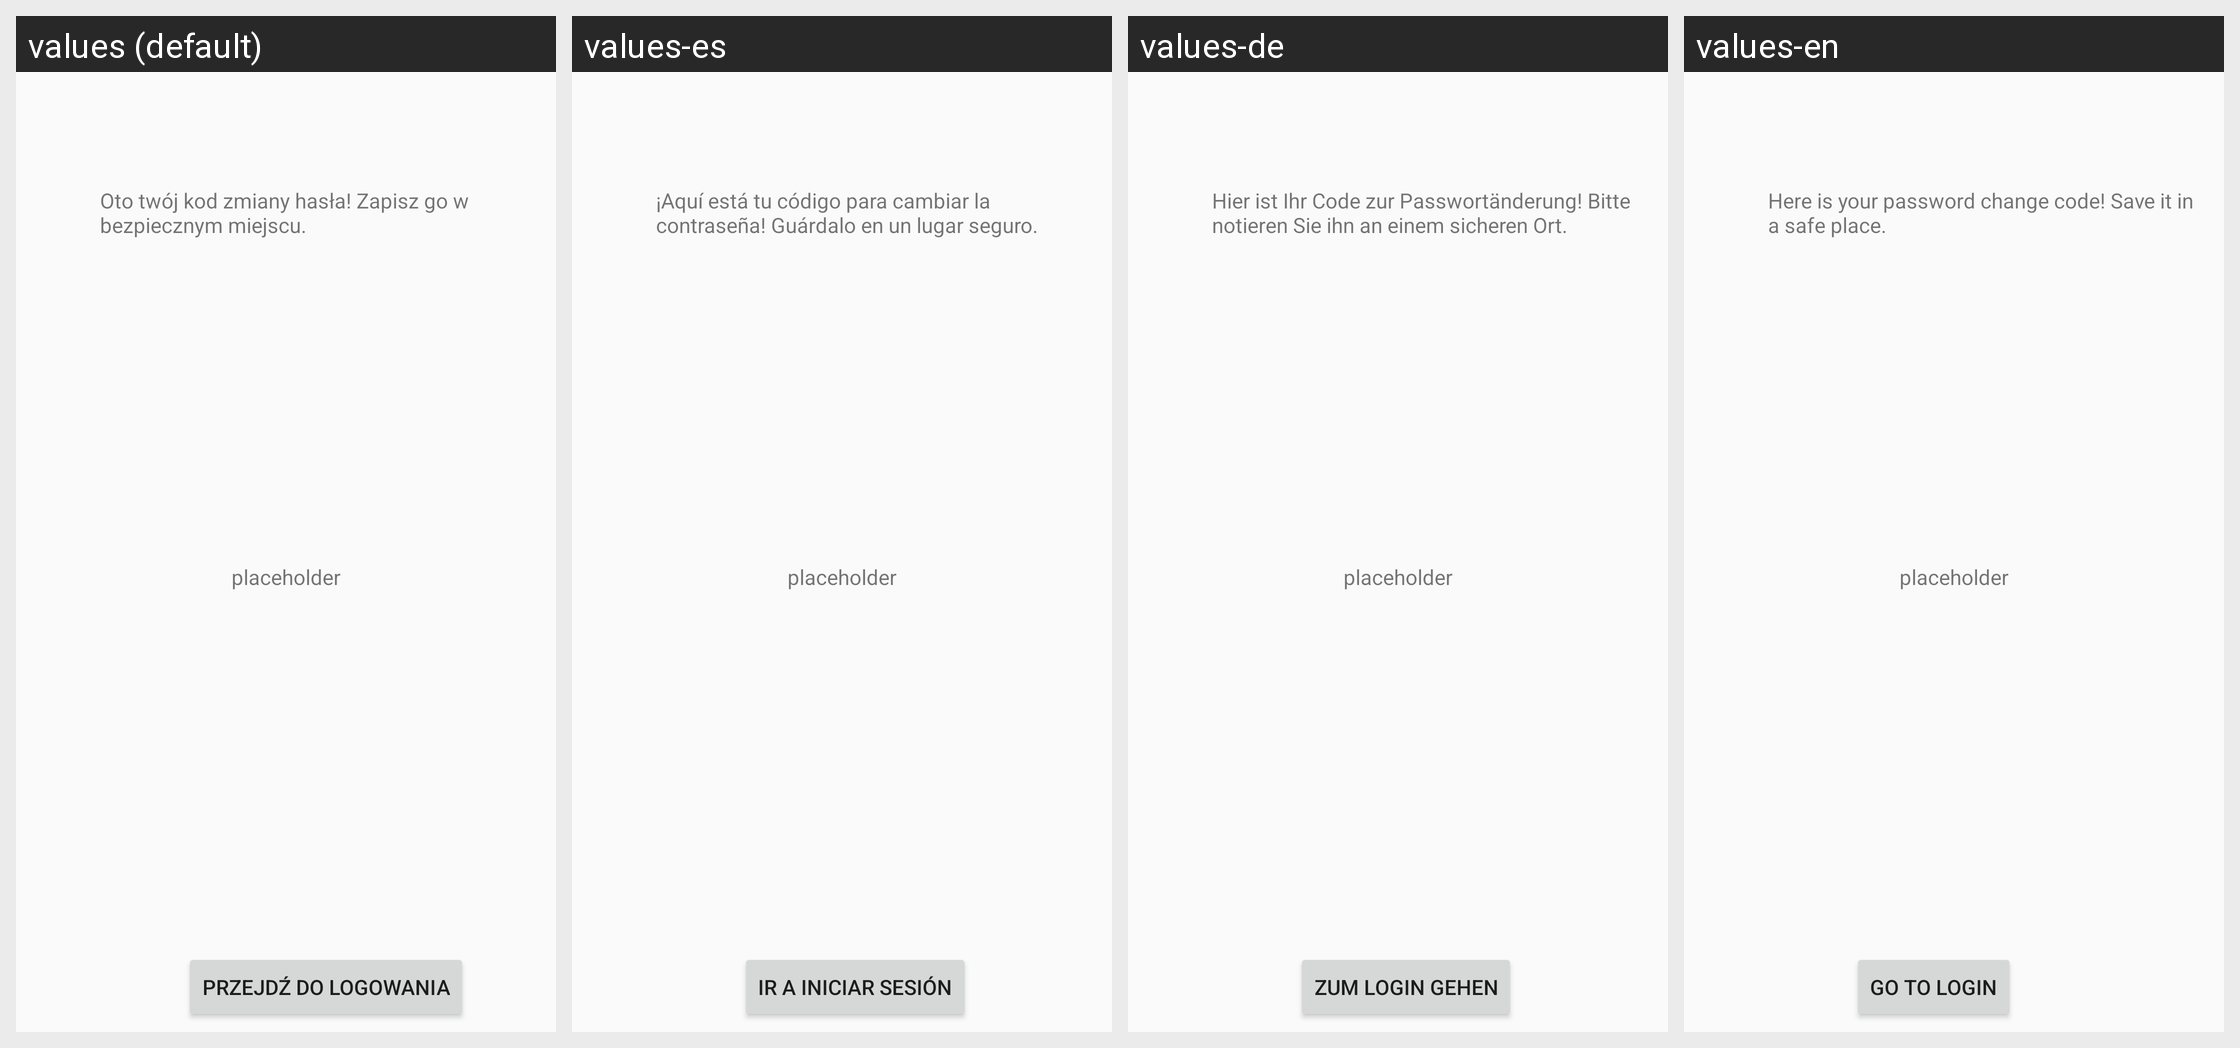

The Android screen above is rendered under several locales of the same app. Produce the string resources it draws, with the default and per-locale values.
Android screen res/layout/activity_code.xml rendered under 4 locales, left to right: values (default), values-es, values-de, values-en. Device: Nexus 5 (rendered at 1080×1920; each locale shown at half size, 540×960, under a caption strip naming it); theme Base.Theme.ThesisApp.
Strings drawn on this screen, with the default value and each locale's value (text and hints the layout hard-codes, and strings that could not be matched under every locale, appear in the picture but are not listed):

password_change_info
  values: Oto twój kod zmiany hasła! Zapisz go w bezpiecznym miejscu.
  values-es: ¡Aquí está tu código para cambiar la contraseña! Guárdalo en un lugar seguro.
  values-de: Hier ist Ihr Code zur Passwortänderung! Bitte notieren Sie ihn an einem sicheren Ort.
  values-en: Here is your password change code! Save it in a safe place.

placeholder
  values: placeholder
  values-es: placeholder
  values-de: placeholder
  values-en: placeholder

go_to_login
  values: Przejdź do logowania
  values-es: Ir a iniciar sesión
  values-de: Zum Login gehen
  values-en: Go to Login
